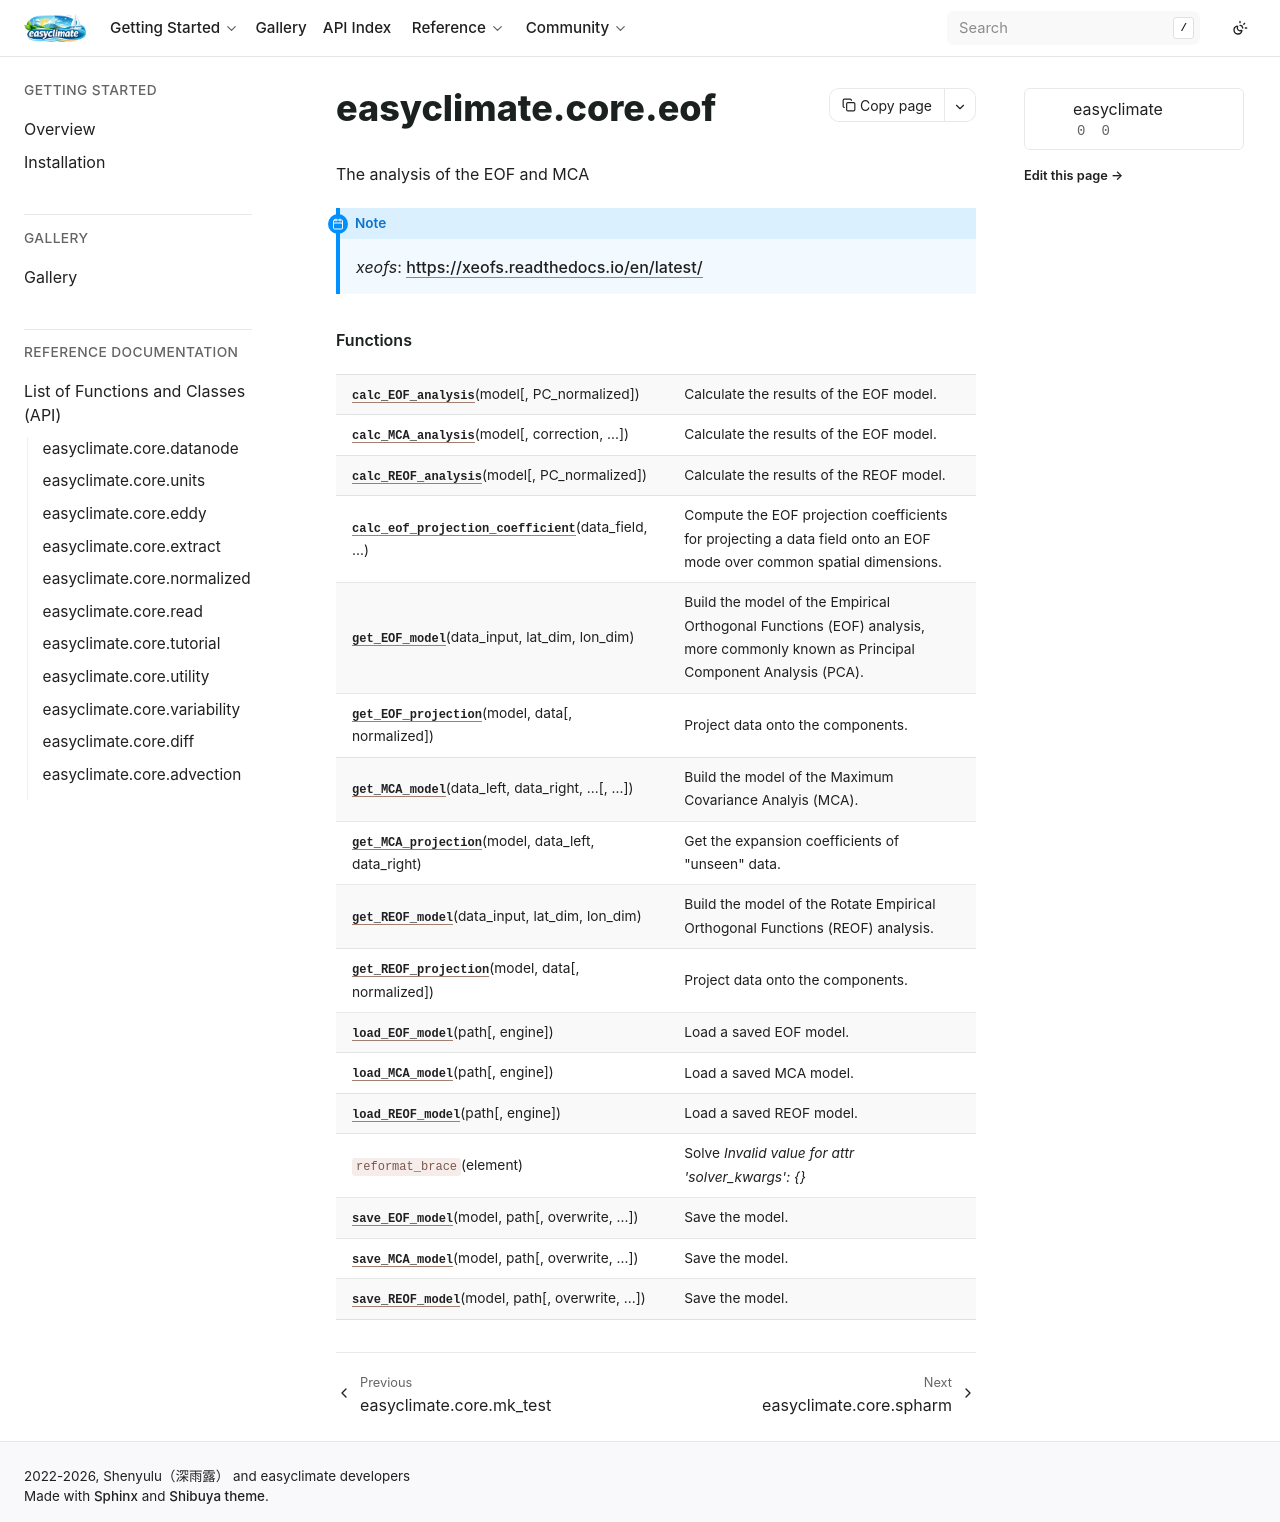

repository: shenyulu/easyclimate · page: api_index/generated/easyclimate.core.eof.html · generator: sphinx

easyclimate.core.eof
====================

.. automodule:: easyclimate.core.eof

   
   
   

   
   
   .. rubric:: Functions

   .. autosummary::
   
      calc_EOF_analysis
      calc_MCA_analysis
      get_EOF_model
      get_EOF_projection
      get_MCA_model
      get_MCA_projection
      load_EOF_model
      load_MCA_model
      save_EOF_model
      save_MCA_model
   
   

   
   
   

   
   
   
